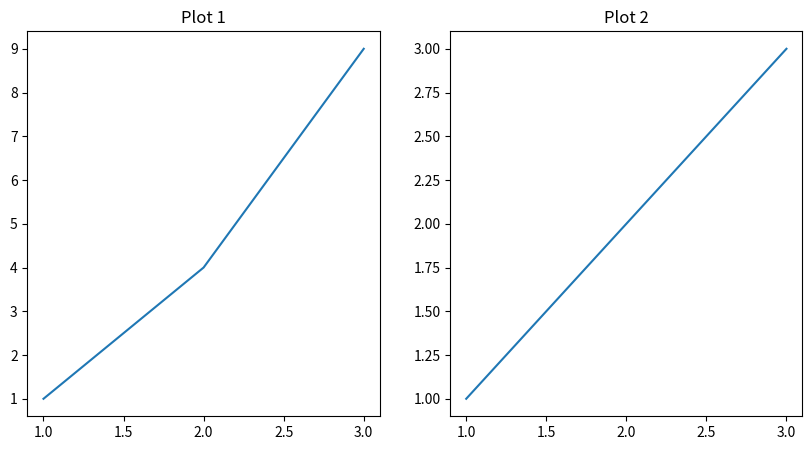
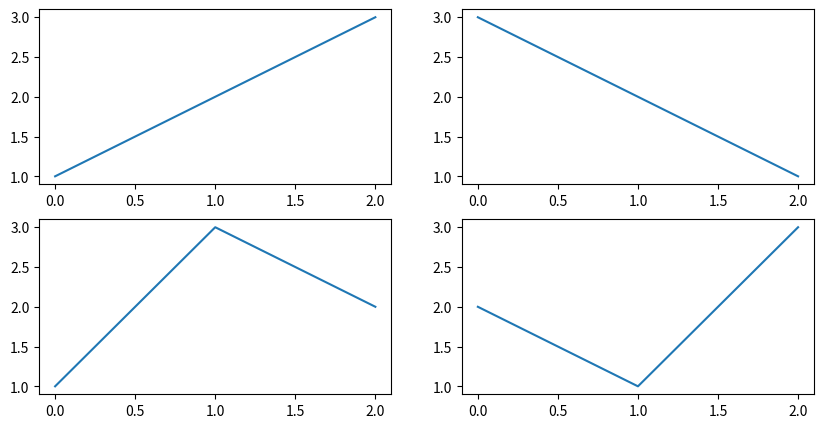
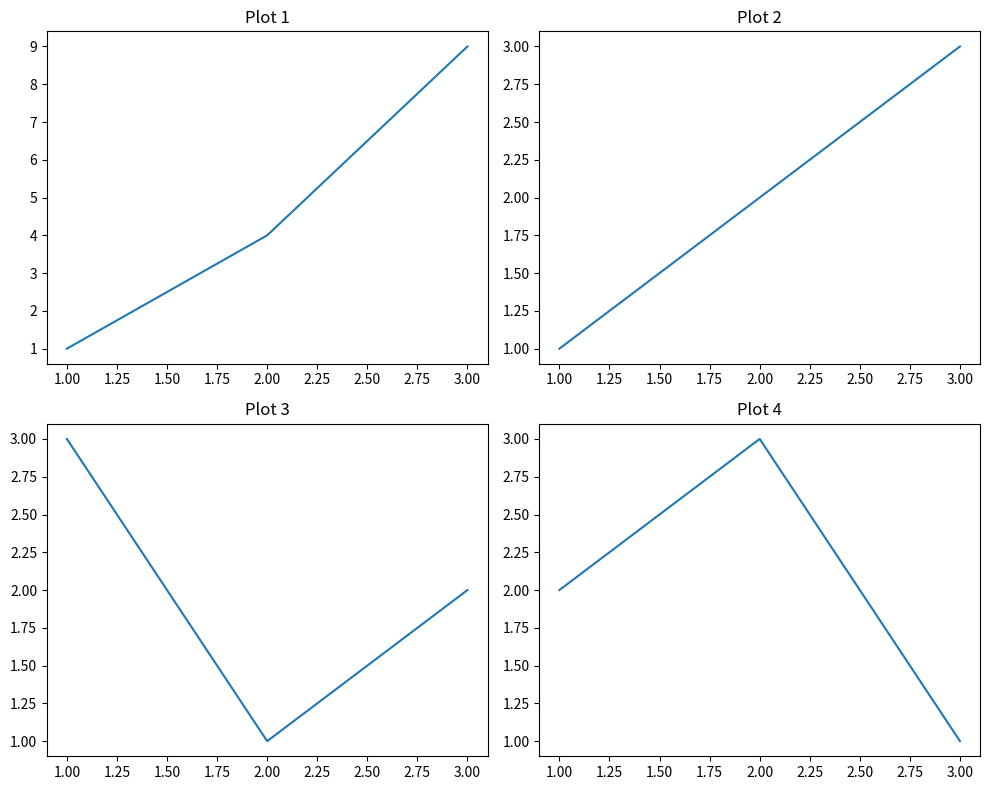
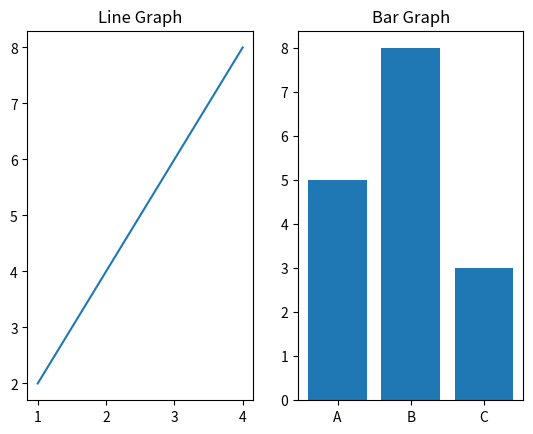

Write the Python code that produced these figures, in order.
# Drawing Multiple Plots
import matplotlib.pyplot as plt

# Two Subplots
plt.figure(figsize=(10, 5))

plt.subplot(1, 2, 1)
plt.plot([1, 2, 3], [1, 4, 9])
plt.title("Plot 1")

plt.subplot(1, 2, 2)
plt.plot([1, 2, 3], [1, 2, 3])
plt.title("Plot 2")

plt.show()

# Four Subplots
plt.figure(figsize=(10, 5))

plt.subplot(2, 2, 1)
plt.plot([1, 2, 3])

plt.subplot(2, 2, 2)
plt.plot([3, 2, 1])

plt.subplot(2, 2, 3)
plt.plot([1, 3, 2])

plt.subplot(2, 2, 4)
plt.plot([2, 1, 3])

plt.show()

# The Modern Approach: fig and axes
# Create a 2x2 grid of subplots
fig, axes = plt.subplots(2, 2, figsize=(10, 8))

# Data for the four plots
plot_data = [([1, 2, 3], [1, 4, 9], "Plot 1"),
            ([1, 2, 3], [1, 2, 3], "Plot 2"),
             ([1, 2, 3], [3, 1, 2], "Plot 3"),
              ([1, 2, 3], [2, 3, 1], "Plot 4")]

# Loop through the axes and plot the data
plot_index = 0
for r in range(2):
    for c in range(2):
        x_vals, y_vals, title = plot_data[plot_index]
        axes[r, c].plot(x_vals, y_vals)
        axes[r, c].set_title(title)
        plot_index += 1

# Adjust layout to prevent overlapping titles/labels
plt.tight_layout()
plt.show()

# Drawing Different Types of Plots Together
fig, axes = plt.subplots(1, 2)

axes[0].plot([1,2,3,4], [2,4,6,8])
axes[0].set_title("Line Graph")

axes[1].bar(["A", "B", "C"], [5, 8, 3])
axes[1].set_title("Bar Graph")

plt.show()
